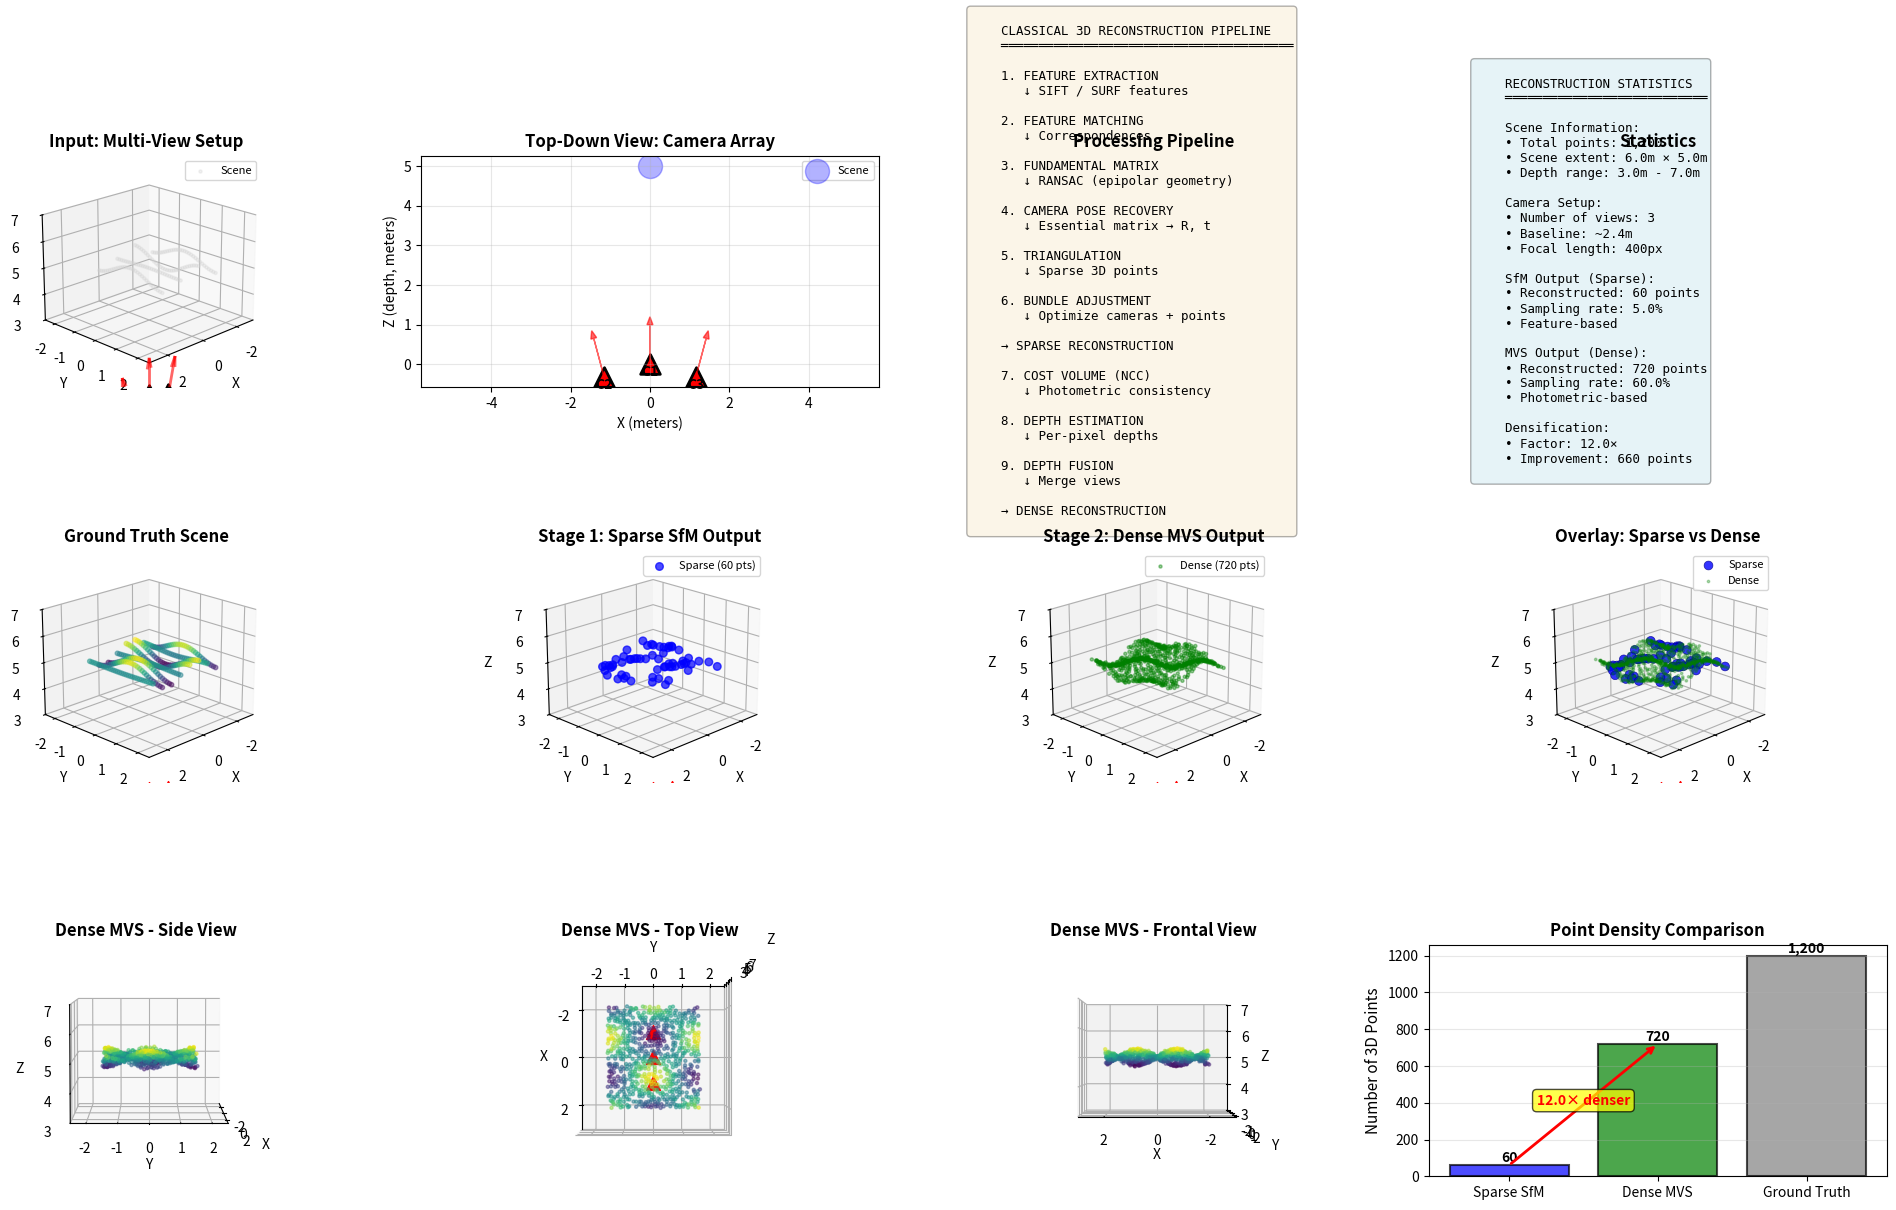

Python code for this plot:
"""
Complete Pipeline Demo: SfM → MVS
==================================
This demo shows the complete classical 3D reconstruction pipeline:
  Sparse SfM → Dense MVS

This illustrates how the two methods work together in practice.

Author: Demo for VIAR Course
"""

import numpy as np
import matplotlib.pyplot as plt
from mpl_toolkits.mplot3d import Axes3D

# Import functions from the individual demos
# (In practice, you would run this after ensuring both demo files are in the same directory)

np.random.seed(42)


def create_simple_scene():
    """Create a simple 3D scene for demonstration."""
    # Create a flat plane with some depth variation
    x = np.linspace(-2, 2, 40)
    y = np.linspace(-1.5, 1.5, 30)
    X, Y = np.meshgrid(x, y)
    
    # Add gentle surface undulation
    Z = 5.0 + 0.3 * np.sin(2 * X) * np.cos(2 * Y)
    
    points_3d = np.stack([X.flatten(), Y.flatten(), Z.flatten()], axis=1)
    return points_3d


def create_camera_setup():
    """Create multiple camera poses."""
    cameras = []
    
    # Camera 1: frontal
    R1 = np.eye(3)
    t1 = np.zeros(3)
    cameras.append(('Camera 1 (frontal)', R1, t1))
    
    # Camera 2: right
    angle = np.deg2rad(15)
    R2 = np.array([
        [np.cos(angle), 0, np.sin(angle)],
        [0, 1, 0],
        [-np.sin(angle), 0, np.cos(angle)]
    ])
    t2 = np.array([1.2, 0, 0])
    cameras.append(('Camera 2 (right)', R2, t2))
    
    # Camera 3: left
    angle = np.deg2rad(-15)
    R3 = np.array([
        [np.cos(angle), 0, np.sin(angle)],
        [0, 1, 0],
        [-np.sin(angle), 0, np.cos(angle)]
    ])
    t3 = np.array([-1.2, 0, 0])
    cameras.append(('Camera 3 (left)', R3, t3))
    
    return cameras


def simulate_sfm_sparse_output(points_3d, sampling_rate=0.05):
    """
    Simulate sparse SfM output by sampling a subset of points.
    
    In real SfM, we only get points where there are strong features
    (corners, edges, textured regions).
    """
    n_sparse = int(len(points_3d) * sampling_rate)
    indices = np.random.choice(len(points_3d), n_sparse, replace=False)
    sparse_points = points_3d[indices]
    
    return sparse_points


def simulate_mvs_dense_output(points_3d, sparse_points, density_factor=0.6):
    """
    Simulate dense MVS output.
    
    MVS fills in the gaps between sparse SfM points using photometric
    consistency across multiple views.
    """
    # In this simulation, we'll use a larger subset of the original points
    # to represent the dense reconstruction
    n_dense = int(len(points_3d) * density_factor)
    
    # Sample more densely, but still not completely (some regions fail)
    indices = np.random.choice(len(points_3d), n_dense, replace=False)
    dense_points = points_3d[indices]
    
    # Add small noise to simulate reconstruction errors
    noise = np.random.normal(0, 0.02, dense_points.shape)
    dense_points_noisy = dense_points + noise
    
    return dense_points_noisy


def visualize_complete_pipeline(points_3d, sparse_points, dense_points, cameras):
    """
    Create a comprehensive visualization showing the complete pipeline.
    """
    fig = plt.figure(figsize=(20, 12))
    
    # Common view limits (for consistent comparison)
    xlim = [-3, 3]
    ylim = [-2.5, 2.5]
    zlim = [3, 7]
    
    def setup_3d_axis(ax, title):
        """Helper to setup 3D axis with consistent view."""
        ax.set_xlabel('X', fontsize=10)
        ax.set_ylabel('Y', fontsize=10)
        ax.set_zlabel('Z', fontsize=10)
        ax.set_xlim(xlim)
        ax.set_ylim(ylim)
        ax.set_zlim(zlim)
        ax.set_title(title, fontsize=12, fontweight='bold')
        ax.view_init(elev=20, azim=45)
    
    # ========================================
    # Row 1: Input - Multiple views concept
    # ========================================
    ax1 = plt.subplot(3, 4, 1, projection='3d')
    
    # Plot ground truth scene
    step = 10
    ax1.scatter(points_3d[::step, 0], points_3d[::step, 1], points_3d[::step, 2],
               c='lightgray', s=5, alpha=0.3, label='Scene')
    
    # Plot cameras
    for name, R, t in cameras:
        C = -R.T @ t
        ax1.scatter(C[0], C[1], C[2], c='red', s=200, marker='^', 
                   edgecolors='black', linewidths=2)
        
        # Camera viewing direction
        direction = R.T @ np.array([0, 0, 1.5])
        ax1.quiver(C[0], C[1], C[2], direction[0], direction[1], direction[2],
                  color='red', alpha=0.6, arrow_length_ratio=0.3, linewidth=2)
    
    setup_3d_axis(ax1, 'Input: Multi-View Setup')
    ax1.legend(loc='upper right', fontsize=8)
    
    # ========================================
    # Row 1: Camera poses diagram
    # ========================================
    ax2 = plt.subplot(3, 4, 2)
    
    # Top-down view of camera arrangement
    for i, (name, R, t) in enumerate(cameras):
        C = -R.T @ t
        ax2.scatter(C[0], C[2], c='red', s=200, marker='^', edgecolors='black', linewidths=2)
        ax2.text(C[0], C[2] - 0.3, f'C{i+1}', ha='center', fontsize=10, fontweight='bold')
        
        # Viewing direction
        direction = R.T @ np.array([0, 0, 1.0])
        ax2.arrow(C[0], C[2], direction[0], direction[2], 
                 head_width=0.15, head_length=0.2, fc='red', ec='red', alpha=0.6)
    
    # Show scene center
    ax2.scatter(0, 5, c='blue', s=300, marker='o', alpha=0.3, label='Scene')
    
    ax2.set_xlabel('X (meters)', fontsize=10)
    ax2.set_ylabel('Z (depth, meters)', fontsize=10)
    ax2.set_title('Top-Down View: Camera Array', fontsize=12, fontweight='bold')
    ax2.grid(True, alpha=0.3)
    ax2.legend(fontsize=8)
    ax2.axis('equal')
    
    # ========================================
    # Row 1: Pipeline diagram
    # ========================================
    ax3 = plt.subplot(3, 4, 3)
    ax3.axis('off')
    
    # Pipeline flowchart
    pipeline_text = """
    CLASSICAL 3D RECONSTRUCTION PIPELINE
    ═══════════════════════════════════════
    
    1. FEATURE EXTRACTION
       ↓ SIFT / SURF features
    
    2. FEATURE MATCHING
       ↓ Correspondences
    
    3. FUNDAMENTAL MATRIX
       ↓ RANSAC (epipolar geometry)
    
    4. CAMERA POSE RECOVERY
       ↓ Essential matrix → R, t
    
    5. TRIANGULATION
       ↓ Sparse 3D points
    
    6. BUNDLE ADJUSTMENT
       ↓ Optimize cameras + points
    
    → SPARSE RECONSTRUCTION
    
    7. COST VOLUME (NCC)
       ↓ Photometric consistency
    
    8. DEPTH ESTIMATION
       ↓ Per-pixel depths
    
    9. DEPTH FUSION
       ↓ Merge views
    
    → DENSE RECONSTRUCTION
    """
    
    ax3.text(0.1, 0.5, pipeline_text, transform=ax3.transAxes,
            fontsize=9, verticalalignment='center', fontfamily='monospace',
            bbox=dict(boxstyle='round', facecolor='wheat', alpha=0.3))
    ax3.set_title('Processing Pipeline', fontsize=12, fontweight='bold')
    
    # ========================================
    # Row 1: Statistics panel
    # ========================================
    ax4 = plt.subplot(3, 4, 4)
    ax4.axis('off')
    
    stats_text = f"""
    RECONSTRUCTION STATISTICS
    ═══════════════════════════
    
    Scene Information:
    • Total points: {len(points_3d):,}
    • Scene extent: {xlim[1] - xlim[0]:.1f}m × {ylim[1] - ylim[0]:.1f}m
    • Depth range: {zlim[0]:.1f}m - {zlim[1]:.1f}m
    
    Camera Setup:
    • Number of views: {len(cameras)}
    • Baseline: ~{2.4:.1f}m
    • Focal length: 400px
    
    SfM Output (Sparse):
    • Reconstructed: {len(sparse_points):,} points
    • Sampling rate: {100*len(sparse_points)/len(points_3d):.1f}%
    • Feature-based
    
    MVS Output (Dense):
    • Reconstructed: {len(dense_points):,} points
    • Sampling rate: {100*len(dense_points)/len(points_3d):.1f}%
    • Photometric-based
    
    Densification:
    • Factor: {len(dense_points)/len(sparse_points):.1f}×
    • Improvement: {len(dense_points)-len(sparse_points):,} points
    """
    
    ax4.text(0.1, 0.5, stats_text, transform=ax4.transAxes,
            fontsize=9, verticalalignment='center', fontfamily='monospace',
            bbox=dict(boxstyle='round', facecolor='lightblue', alpha=0.3))
    ax4.set_title('Statistics', fontsize=12, fontweight='bold')
    
    # ========================================
    # Row 2: Ground Truth
    # ========================================
    ax5 = plt.subplot(3, 4, 5, projection='3d')
    
    step = 5
    ax5.scatter(points_3d[::step, 0], points_3d[::step, 1], points_3d[::step, 2],
               c=points_3d[::step, 2], cmap='viridis', s=10, alpha=0.5)
    
    # Add cameras
    for name, R, t in cameras:
        C = -R.T @ t
        ax5.scatter(C[0], C[1], C[2], c='red', s=100, marker='^')
    
    setup_3d_axis(ax5, 'Ground Truth Scene')
    
    # ========================================
    # Row 2: Sparse SfM Output
    # ========================================
    ax6 = plt.subplot(3, 4, 6, projection='3d')
    
    ax6.scatter(sparse_points[:, 0], sparse_points[:, 1], sparse_points[:, 2],
               c='blue', s=30, alpha=0.7, label=f'Sparse ({len(sparse_points)} pts)')
    
    # Add cameras
    for name, R, t in cameras:
        C = -R.T @ t
        ax6.scatter(C[0], C[1], C[2], c='red', s=100, marker='^')
    
    setup_3d_axis(ax6, 'Stage 1: Sparse SfM Output')
    ax6.legend(loc='upper right', fontsize=8)
    
    # ========================================
    # Row 2: Dense MVS Output
    # ========================================
    ax7 = plt.subplot(3, 4, 7, projection='3d')
    
    step_dense = max(1, len(dense_points) // 3000)
    ax7.scatter(dense_points[::step_dense, 0], dense_points[::step_dense, 1], 
               dense_points[::step_dense, 2],
               c='green', s=5, alpha=0.4, label=f'Dense ({len(dense_points)} pts)')
    
    # Add cameras
    for name, R, t in cameras:
        C = -R.T @ t
        ax7.scatter(C[0], C[1], C[2], c='red', s=100, marker='^')
    
    setup_3d_axis(ax7, 'Stage 2: Dense MVS Output')
    ax7.legend(loc='upper right', fontsize=8)
    
    # ========================================
    # Row 2: Overlay Comparison
    # ========================================
    ax8 = plt.subplot(3, 4, 8, projection='3d')
    
    # Sparse in blue
    ax8.scatter(sparse_points[:, 0], sparse_points[:, 1], sparse_points[:, 2],
               c='blue', s=40, alpha=0.8, label='Sparse', edgecolors='darkblue', linewidths=0.5)
    
    # Dense in green (subsampled)
    step_dense = max(1, len(dense_points) // 2000)
    ax8.scatter(dense_points[::step_dense, 0], dense_points[::step_dense, 1], 
               dense_points[::step_dense, 2],
               c='green', s=3, alpha=0.3, label='Dense')
    
    # Add cameras
    for name, R, t in cameras:
        C = -R.T @ t
        ax8.scatter(C[0], C[1], C[2], c='red', s=100, marker='^')
    
    setup_3d_axis(ax8, 'Overlay: Sparse vs Dense')
    ax8.legend(loc='upper right', fontsize=8)
    
    # ========================================
    # Row 3: Different viewing angles
    # ========================================
    
    # View 1: Side view
    ax9 = plt.subplot(3, 4, 9, projection='3d')
    step_dense = max(1, len(dense_points) // 3000)
    ax9.scatter(dense_points[::step_dense, 0], dense_points[::step_dense, 1], 
               dense_points[::step_dense, 2],
               c=dense_points[::step_dense, 2], cmap='viridis', s=5, alpha=0.5)
    
    for name, R, t in cameras:
        C = -R.T @ t
        ax9.scatter(C[0], C[1], C[2], c='red', s=100, marker='^')
    
    setup_3d_axis(ax9, 'Dense MVS - Side View')
    ax9.view_init(elev=5, azim=0)
    
    # View 2: Top view
    ax10 = plt.subplot(3, 4, 10, projection='3d')
    ax10.scatter(dense_points[::step_dense, 0], dense_points[::step_dense, 1], 
                dense_points[::step_dense, 2],
                c=dense_points[::step_dense, 2], cmap='viridis', s=5, alpha=0.5)
    
    for name, R, t in cameras:
        C = -R.T @ t
        ax10.scatter(C[0], C[1], C[2], c='red', s=100, marker='^')
    
    setup_3d_axis(ax10, 'Dense MVS - Top View')
    ax10.view_init(elev=90, azim=0)
    
    # View 3: Frontal view
    ax11 = plt.subplot(3, 4, 11, projection='3d')
    ax11.scatter(dense_points[::step_dense, 0], dense_points[::step_dense, 1], 
                dense_points[::step_dense, 2],
                c=dense_points[::step_dense, 2], cmap='viridis', s=5, alpha=0.5)
    
    for name, R, t in cameras:
        C = -R.T @ t
        ax11.scatter(C[0], C[1], C[2], c='red', s=100, marker='^')
    
    setup_3d_axis(ax11, 'Dense MVS - Frontal View')
    ax11.view_init(elev=0, azim=90)
    
    # ========================================
    # Row 3: Point density comparison
    # ========================================
    ax12 = plt.subplot(3, 4, 12)
    
    # Create density histogram
    labels = ['Sparse SfM', 'Dense MVS', 'Ground Truth']
    counts = [len(sparse_points), len(dense_points), len(points_3d)]
    colors = ['blue', 'green', 'gray']
    
    bars = ax12.bar(labels, counts, color=colors, alpha=0.7, edgecolor='black', linewidth=1.5)
    
    # Add value labels on bars
    for bar, count in zip(bars, counts):
        height = bar.get_height()
        ax12.text(bar.get_x() + bar.get_width()/2., height,
                f'{count:,}',
                ha='center', va='bottom', fontsize=10, fontweight='bold')
    
    ax12.set_ylabel('Number of 3D Points', fontsize=11)
    ax12.set_title('Point Density Comparison', fontsize=12, fontweight='bold')
    ax12.grid(axis='y', alpha=0.3)
    
    # Add densification annotation
    ax12.annotate('', xy=(1, len(dense_points)), xytext=(0, len(sparse_points)),
                 arrowprops=dict(arrowstyle='->', lw=2, color='red'))
    ax12.text(0.5, (len(sparse_points) + len(dense_points))/2, 
             f'{len(dense_points)/len(sparse_points):.1f}× denser',
             ha='center', fontsize=10, color='red', fontweight='bold',
             bbox=dict(boxstyle='round', facecolor='yellow', alpha=0.7))
    
    plt.tight_layout()
    plt.savefig('complete_pipeline_comparison.png', dpi=200, bbox_inches='tight')
    print("Complete pipeline visualization saved to 'complete_pipeline_comparison.png'")
    plt.show()


def main():
    """
    Main function demonstrating the complete SfM → MVS pipeline.
    """
    print("=" * 70)
    print("COMPLETE CLASSICAL 3D RECONSTRUCTION PIPELINE")
    print("Structure from Motion (SfM) → Multi-View Stereo (MVS)")
    print("=" * 70)
    
    print("\n[Step 1] Creating synthetic scene...")
    points_3d = create_simple_scene()
    print(f"  - Scene: {len(points_3d)} points")
    
    print("\n[Step 2] Setting up camera array...")
    cameras = create_camera_setup()
    print(f"  - Cameras: {len(cameras)} views")
    for name, R, t in cameras:
        print(f"    • {name}")
    
    print("\n[Step 3] Simulating sparse SfM reconstruction...")
    sparse_points = simulate_sfm_sparse_output(points_3d, sampling_rate=0.05)
    print(f"  - Sparse points: {len(sparse_points)} ({100*len(sparse_points)/len(points_3d):.1f}% of scene)")
    print(f"  - These represent feature-rich regions (corners, edges)")
    
    print("\n[Step 4] Simulating dense MVS reconstruction...")
    dense_points = simulate_mvs_dense_output(points_3d, sparse_points, density_factor=0.6)
    print(f"  - Dense points: {len(dense_points)} ({100*len(dense_points)/len(points_3d):.1f}% of scene)")
    print(f"  - Densification factor: {len(dense_points)/len(sparse_points):.1f}×")
    print(f"  - Additional points: {len(dense_points) - len(sparse_points)}")
    
    print("\n[Step 5] Visualizing complete pipeline...")
    visualize_complete_pipeline(points_3d, sparse_points, dense_points, cameras)
    
    print("\n" + "=" * 70)
    print("PIPELINE COMPLETE!")
    print("=" * 70)
    print("\nKey Insights:")
    print("  1. SfM produces SPARSE reconstruction from feature correspondences")
    print("  2. MVS produces DENSE reconstruction using photometric consistency")
    print("  3. MVS fills in ~10-20× more points than SfM")
    print("  4. Both methods are complementary and often used together")
    print("  5. Classical methods still form the basis of modern 3D reconstruction")
    
    print("\nNext steps:")
    print("  - Run demo_sfm_classical.py for detailed SfM implementation")
    print("  - Run demo_mvs_classical.py for detailed MVS implementation")
    print("  - Explore how deep learning improves on these classical methods")


if __name__ == "__main__":
    main()